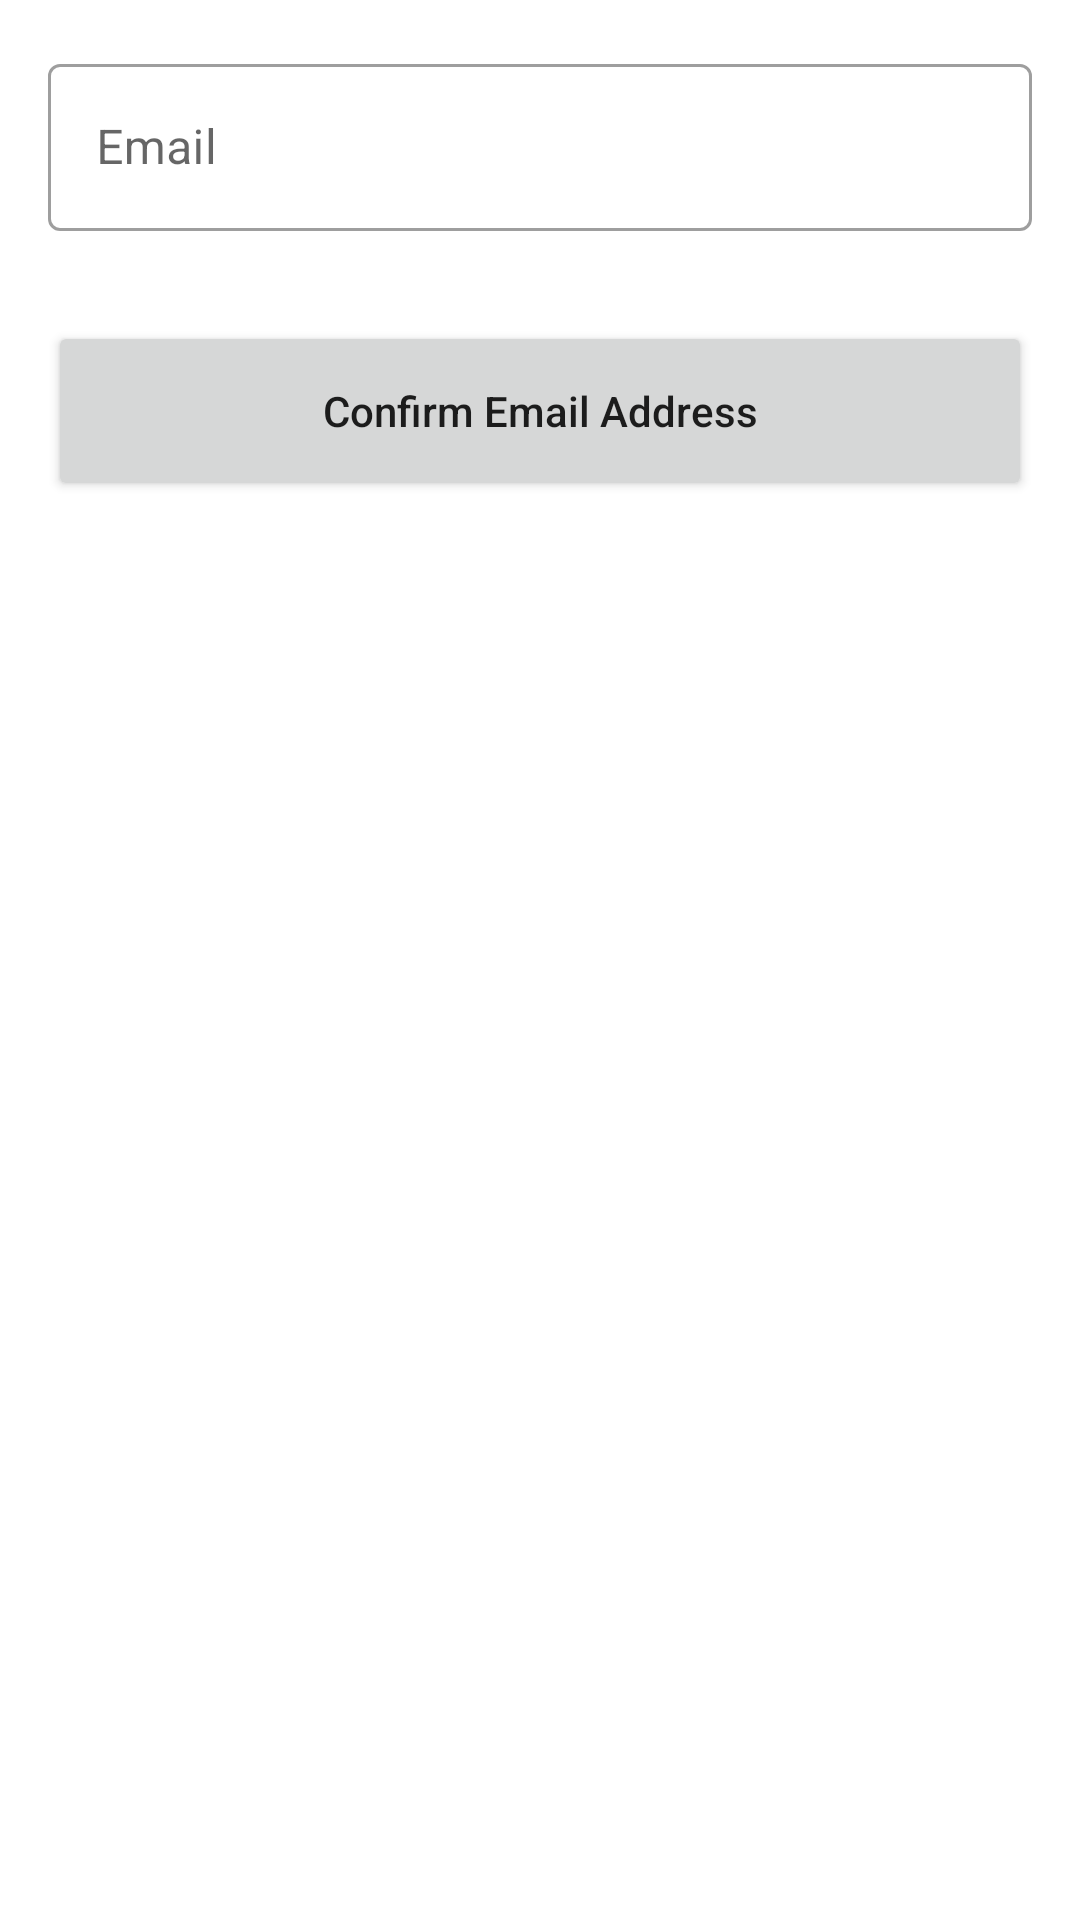

Produce the Android XML layout that renders to this screen, including the resource entries it uses.
<!-- AndroidManifest.xml: application theme Theme.Salwa -->
<!-- res/layout/activity_change_password.xml -->
<?xml version="1.0" encoding="utf-8"?>
<androidx.constraintlayout.widget.ConstraintLayout xmlns:android="http://schemas.android.com/apk/res/android"
    xmlns:tools="http://schemas.android.com/tools"
    android:layout_width="match_parent"
    android:layout_height="match_parent"
    xmlns:app="http://schemas.android.com/apk/res-auto"
    tools:context=".homepage.ui.account.ChangePasswordActivity">

    <com.google.android.material.textfield.TextInputLayout
        android:id="@+id/textInputLayout8"
        style="@style/Widget.MaterialComponents.TextInputLayout.OutlinedBox"
        android:layout_width="match_parent"
        android:layout_height="wrap_content"
        android:layout_marginStart="16dp"
        android:layout_marginTop="16dp"
        android:layout_marginEnd="16dp"
        app:layout_constraintEnd_toEndOf="parent"
        app:layout_constraintStart_toStartOf="parent"
        app:layout_constraintTop_toTopOf="parent">

        <com.google.android.material.textfield.TextInputEditText
            android:id="@+id/emailEt"
            android:layout_width="match_parent"
            android:layout_height="wrap_content"
            android:hint="Email"
            android:inputType="textEmailAddress" />

    </com.google.android.material.textfield.TextInputLayout>



    <Button
        android:id="@+id/saveBtn"
        android:layout_width="match_parent"
        android:layout_height="60dp"
        android:layout_marginTop="30dp"
        android:layout_marginStart="16dp"
        android:layout_marginEnd="16dp"
        android:text="Confirm Email Address"
        android:textAllCaps="false"
        app:layout_constraintTop_toBottomOf="@+id/textInputLayout8" />

</androidx.constraintlayout.widget.ConstraintLayout>
<!-- resources referenced by this layout -->
<resources>
  <style name="Theme.Salwa" parent="Theme.MaterialComponents.DayNight.DarkActionBar">
          
          <item name="colorPrimary">@color/primary</item>
          <item name="colorPrimaryVariant">@color/primary</item>
          <item name="colorOnPrimary">@color/white</item>
          
          <item name="colorSecondary">@color/teal_200</item>
          <item name="colorSecondaryVariant">@color/teal_700</item>
          <item name="colorOnSecondary">@color/black</item>
          
          <item name="android:statusBarColor" tools:targetApi="l">?attr/colorPrimaryVariant</item>
          
      </style>
  <color name="primary">#972A43</color>
  <color name="white">#FFFFFFFF</color>
  <color name="teal_200">#FF03DAC5</color>
  <color name="teal_700">#FF018786</color>
  <color name="black">#FF000000</color>
</resources>
